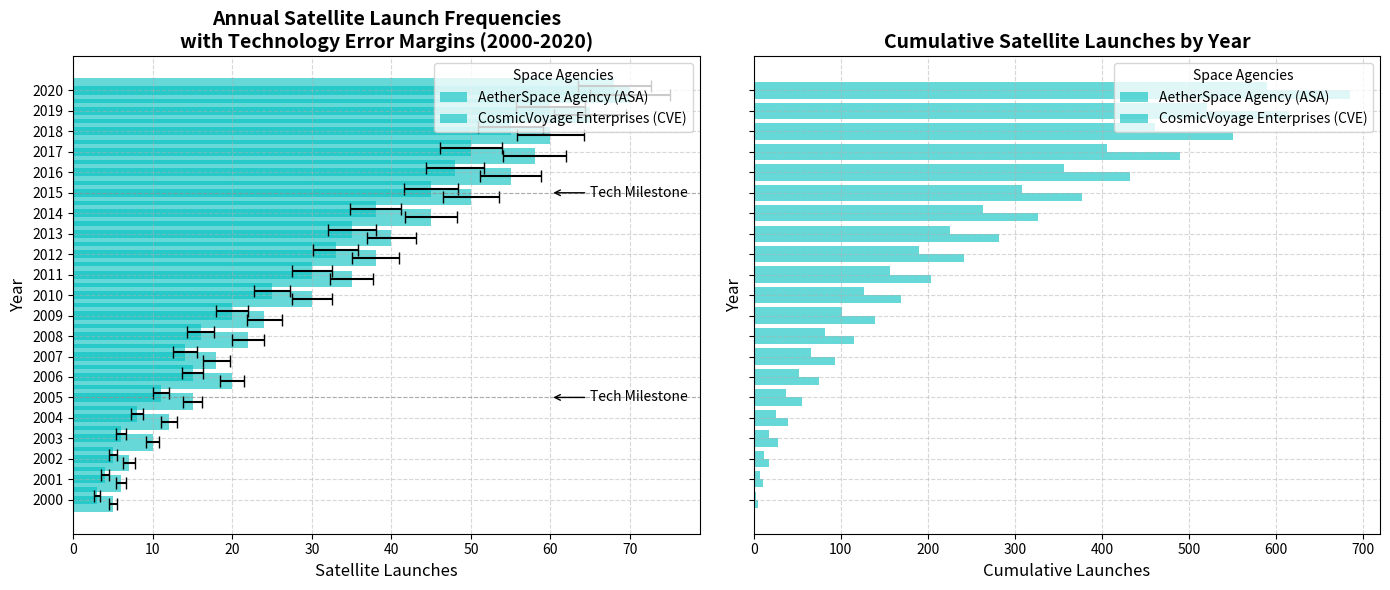

Write Python code to recreate this figure.
import matplotlib.pyplot as plt
import numpy as np

years = np.arange(2000, 2021)

asa_launches = [5, 6, 7, 10, 12, 15, 20, 18, 22, 24, 30, 35, 38, 40, 45, 50, 55, 58, 60, 65, 70]
cve_launches = [3, 4, 5, 6, 8, 11, 15, 14, 16, 20, 25, 30, 33, 35, 38, 45, 48, 50, 55, 60, 68]

asa_errors = [0.5, 0.6, 0.7, 0.8, 1, 1.2, 1.5, 1.7, 2, 2.2, 2.5, 2.7, 3, 3.1, 3.3, 3.5, 3.8, 4, 4.2, 4.5, 5]
cve_errors = [0.4, 0.5, 0.5, 0.6, 0.8, 1, 1.3, 1.5, 1.7, 2, 2.3, 2.5, 2.8, 3, 3.2, 3.4, 3.6, 3.9, 4.1, 4.3, 4.6]

cumulative_asa = np.cumsum(asa_launches)
cumulative_cve = np.cumsum(cve_launches)

fig, (ax1, ax2) = plt.subplots(1, 2, figsize=(14, 6), sharey=True)

# Changing first subplot to horizontal bar chart
ax1.barh(years - 0.2, asa_launches, xerr=asa_errors, label='AetherSpace Agency (ASA)', color='c', alpha=0.6, capsize=4)
ax1.barh(years + 0.2, cve_launches, xerr=cve_errors, label='CosmicVoyage Enterprises (CVE)', color='c', alpha=0.6, capsize=4)

ax1.set_title('Annual Satellite Launch Frequencies\nwith Technology Error Margins (2000-2020)', fontsize=14, fontweight='bold')
ax1.set_ylabel('Year', fontsize=12)
ax1.set_xlabel('Satellite Launches', fontsize=12)
ax1.legend(title='Space Agencies', loc='upper right', fontsize=10)
ax1.grid(True, linestyle='--', alpha=0.5)
ax1.axhline(y=2005, color='gray', linestyle='--', linewidth=0.8, alpha=0.5)
ax1.axhline(y=2015, color='gray', linestyle='--', linewidth=0.8, alpha=0.5)
ax1.annotate('Tech Milestone', xy=(60, 2005), xytext=(65, 2005),
             arrowprops=dict(facecolor='black', arrowstyle='->'), fontsize=10, va='center')
ax1.annotate('Tech Milestone', xy=(60, 2015), xytext=(65, 2015),
             arrowprops=dict(facecolor='black', arrowstyle='->'), fontsize=10, va='center')
ax1.set_yticks(years)
ax1.set_yticklabels(years)

# Changing second subplot to horizontal bar chart
ax2.barh(years - 0.2, cumulative_asa, height=0.4, label='AetherSpace Agency (ASA)', color='c', alpha=0.6)
ax2.barh(years + 0.2, cumulative_cve, height=0.4, label='CosmicVoyage Enterprises (CVE)', color='c', alpha=0.6)

ax2.set_title('Cumulative Satellite Launches by Year', fontsize=14, fontweight='bold')
ax2.set_ylabel('Year', fontsize=12)
ax2.set_xlabel('Cumulative Launches', fontsize=12)
ax2.legend(title='Space Agencies', loc='upper right', fontsize=10)
ax2.grid(True, linestyle='--', alpha=0.5)
ax2.set_yticks(years)
ax2.set_yticklabels(years)

plt.tight_layout()
plt.show()
